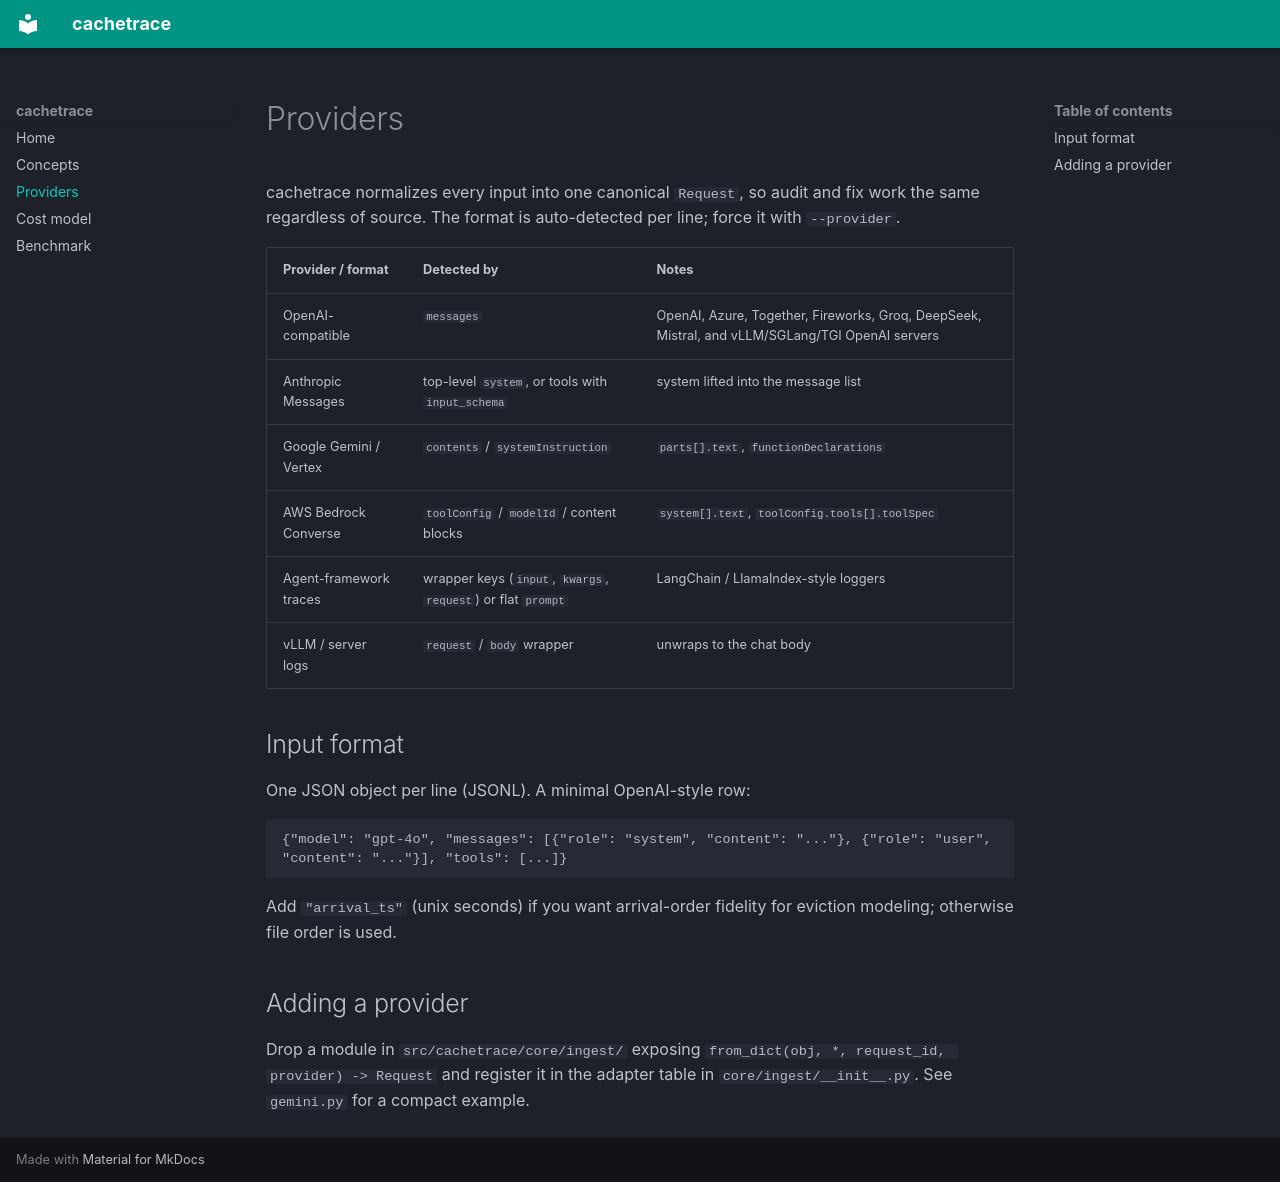

repository: jahnavi-yelamanchi/cachetrace · page: providers/index.html · generator: mkdocs

# Providers

cachetrace normalizes every input into one canonical `Request`, so audit and fix work
the same regardless of source. The format is auto-detected per line; force it with
`--provider`.

| Provider / format | Detected by | Notes |
|---|---|---|
| OpenAI-compatible | `messages` | OpenAI, Azure, Together, Fireworks, Groq, DeepSeek, Mistral, and vLLM/SGLang/TGI OpenAI servers |
| Anthropic Messages | top-level `system`, or tools with `input_schema` | system lifted into the message list |
| Google Gemini / Vertex | `contents` / `systemInstruction` | `parts[].text`, `functionDeclarations` |
| AWS Bedrock Converse | `toolConfig` / `modelId` / content blocks | `system[].text`, `toolConfig.tools[].toolSpec` |
| Agent-framework traces | wrapper keys (`input`, `kwargs`, `request`) or flat `prompt` | LangChain / LlamaIndex-style loggers |
| vLLM / server logs | `request` / `body` wrapper | unwraps to the chat body |

## Input format

One JSON object per line (JSONL). A minimal OpenAI-style row:

```jsonl
{"model": "gpt-4o", "messages": [{"role": "system", "content": "..."}, {"role": "user", "content": "..."}], "tools": [...]}
```

Add `"arrival_ts"` (unix seconds) if you want arrival-order fidelity for eviction
modeling; otherwise file order is used.

## Adding a provider

Drop a module in `src/cachetrace/core/ingest/` exposing
`from_dict(obj, *, request_id, provider) -> Request` and register it in the adapter
table in `core/ingest/__init__.py`. See `gemini.py` for a compact example.
